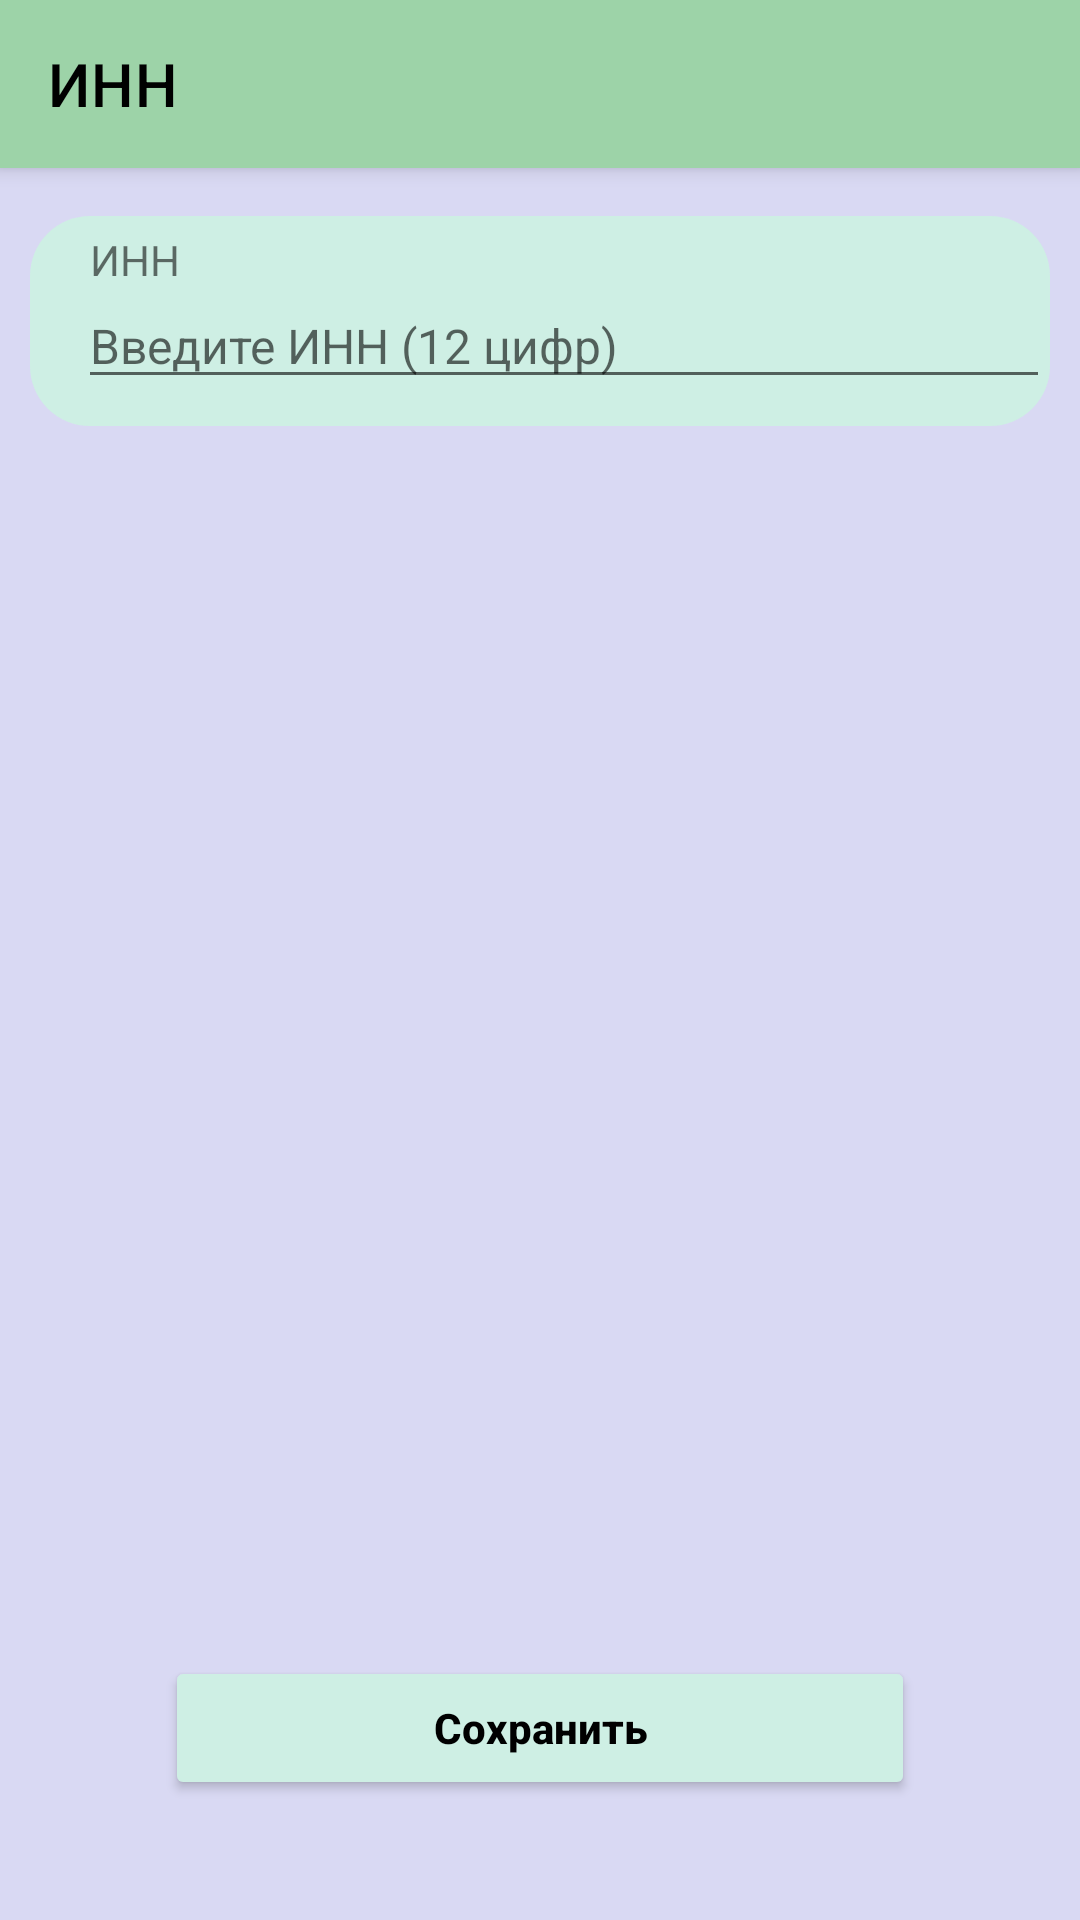

Write the Android layout XML for this screen, with the resource values it uses.
<!-- AndroidManifest.xml: application theme Theme.IvestDay -->
<!-- res/layout/inn_lay.xml -->
<?xml version="1.0" encoding="utf-8"?>
<FrameLayout
    android:layout_width="match_parent"
    android:layout_height="match_parent"
    xmlns:android="http://schemas.android.com/apk/res/android"
    xmlns:tools="http://schemas.android.com/tools"
    xmlns:app="http://schemas.android.com/apk/res-auto"
    tools:context="com.example.ivestday.view.Inn">

<androidx.constraintlayout.widget.ConstraintLayout
    android:layout_width="match_parent"
    android:layout_height="match_parent"
    android:background="@color/main_background">

    <com.google.android.material.appbar.MaterialToolbar
        android:id="@+id/topApp"
        app:layout_constraintTop_toTopOf="parent"
        style="@style/Widget.MaterialComponents.Toolbar.Primary"
        android:layout_width="match_parent"
        android:layout_height="56dp"
        android:background="@color/main_3"
        app:title="@string/inn_text"
        app:titleTextColor="@color/black"
        app:navigationIcon="@drawable/arrow">

    </com.google.android.material.appbar.MaterialToolbar>

    <androidx.constraintlayout.widget.ConstraintLayout
        app:layout_constraintTop_toBottomOf="@id/topApp"
        android:id="@+id/FIO"
        android:layout_marginTop="16dp"
        android:layout_width="340dp"
        android:layout_height="70dp"
        android:background="@drawable/rounded_for_main"
        android:orientation="vertical"
        app:layout_constraintRight_toRightOf="parent"
        app:layout_constraintLeft_toLeftOf="parent">

        <TextView
            android:paddingHorizontal="4dp"
            android:id="@+id/INN_text"
            android:layout_width="match_parent"
            android:layout_height="wrap_content"
            android:layout_marginStart="16dp"
            android:layout_marginLeft="16dp"
            android:layout_marginTop="5dp"
            android:text="@string/inn_text"
            android:textColor="@color/black_tr"
            android:textSize="14sp"
            app:layout_constraintTop_toTopOf="parent" />

        <EditText
            android:id="@+id/enter_inn"
            android:layout_width="match_parent"
            android:layout_height="37dp"
            app:layout_constraintRight_toRightOf="parent"
            android:hint="@string/inn_help"
            android:inputType="numberDecimal"
            android:textColor="@color/black"
            android:textSize="16sp"
            android:maxLength="12"
            android:layout_marginLeft="16dp"
            android:layout_marginStart="16dp"
            app:layout_constraintLeft_toLeftOf="parent"
            app:layout_constraintTop_toBottomOf="@+id/INN_text" />

    </androidx.constraintlayout.widget.ConstraintLayout>  

    <Button
        android:id="@+id/button_inn"
        android:layout_width="250dp"
        android:layout_height="48dp"
        android:layout_marginBottom="40dp"
        android:gravity="center"
        android:text="@string/save"
        android:textColor="@color/black"
        android:textAllCaps="false"
        android:backgroundTint="@color/main_2"
        app:cornerRadius="20dp"
        app:layout_constraintBottom_toBottomOf="parent"
        app:layout_constraintLeft_toLeftOf="parent"
        app:layout_constraintRight_toRightOf="parent"
        app:strokeColor="@color/black"
        app:strokeWidth="2dp" />

</androidx.constraintlayout.widget.ConstraintLayout>

</FrameLayout>
<!-- resources referenced by this layout -->
<resources>
  <color name="black">#FF000000</color>
  <color name="black_tr">#90000000</color>
  <color name="main_2">#FFCEEFE4</color>
  <color name="main_3">#FF9DD3A8</color>
  <color name="main_background">#FFD9D9F3</color>
  <!-- drawable rounded_for_main (drawable) -->
  <?xml version="1.0" encoding="utf-8"?>
  <shape xmlns:android="http://schemas.android.com/apk/res/android">
      <solid android:color="@color/main_2" />
      <corners android:radius="20dp"/>
  </shape>
  <string name="inn_help">Введите ИНН (12 цифр)</string>
  <string name="inn_text">ИНН</string>
  <string name="save"><b>Сохранить</b></string>
  <style name="Theme.IvestDay" parent="Theme.MaterialComponents.DayNight.DarkActionBar">
          
          <item name="colorPrimary">@color/buttons</item>
          <item name="colorPrimaryVariant">@color/purple_700</item>
          <item name="colorOnPrimary">@color/white</item>
          
          <item name="colorSecondary">@color/teal_200</item>
          <item name="colorSecondaryVariant">@color/teal_700</item>
          <item name="colorOnSecondary">@color/black</item>
          
          <item name="windowNoTitle">true</item>
          <item name="android:statusBarColor" tools:targetApi="l">?attr/colorPrimaryVariant</item>
          
      </style>
  <color name="buttons">#FF7A57D1</color>
  <color name="purple_700">#FF3700B3</color>
  <color name="white">#00FFFFFF</color>
  <color name="teal_200">#FF03DAC5</color>
  <color name="teal_700">#FF018786</color>
</resources>
